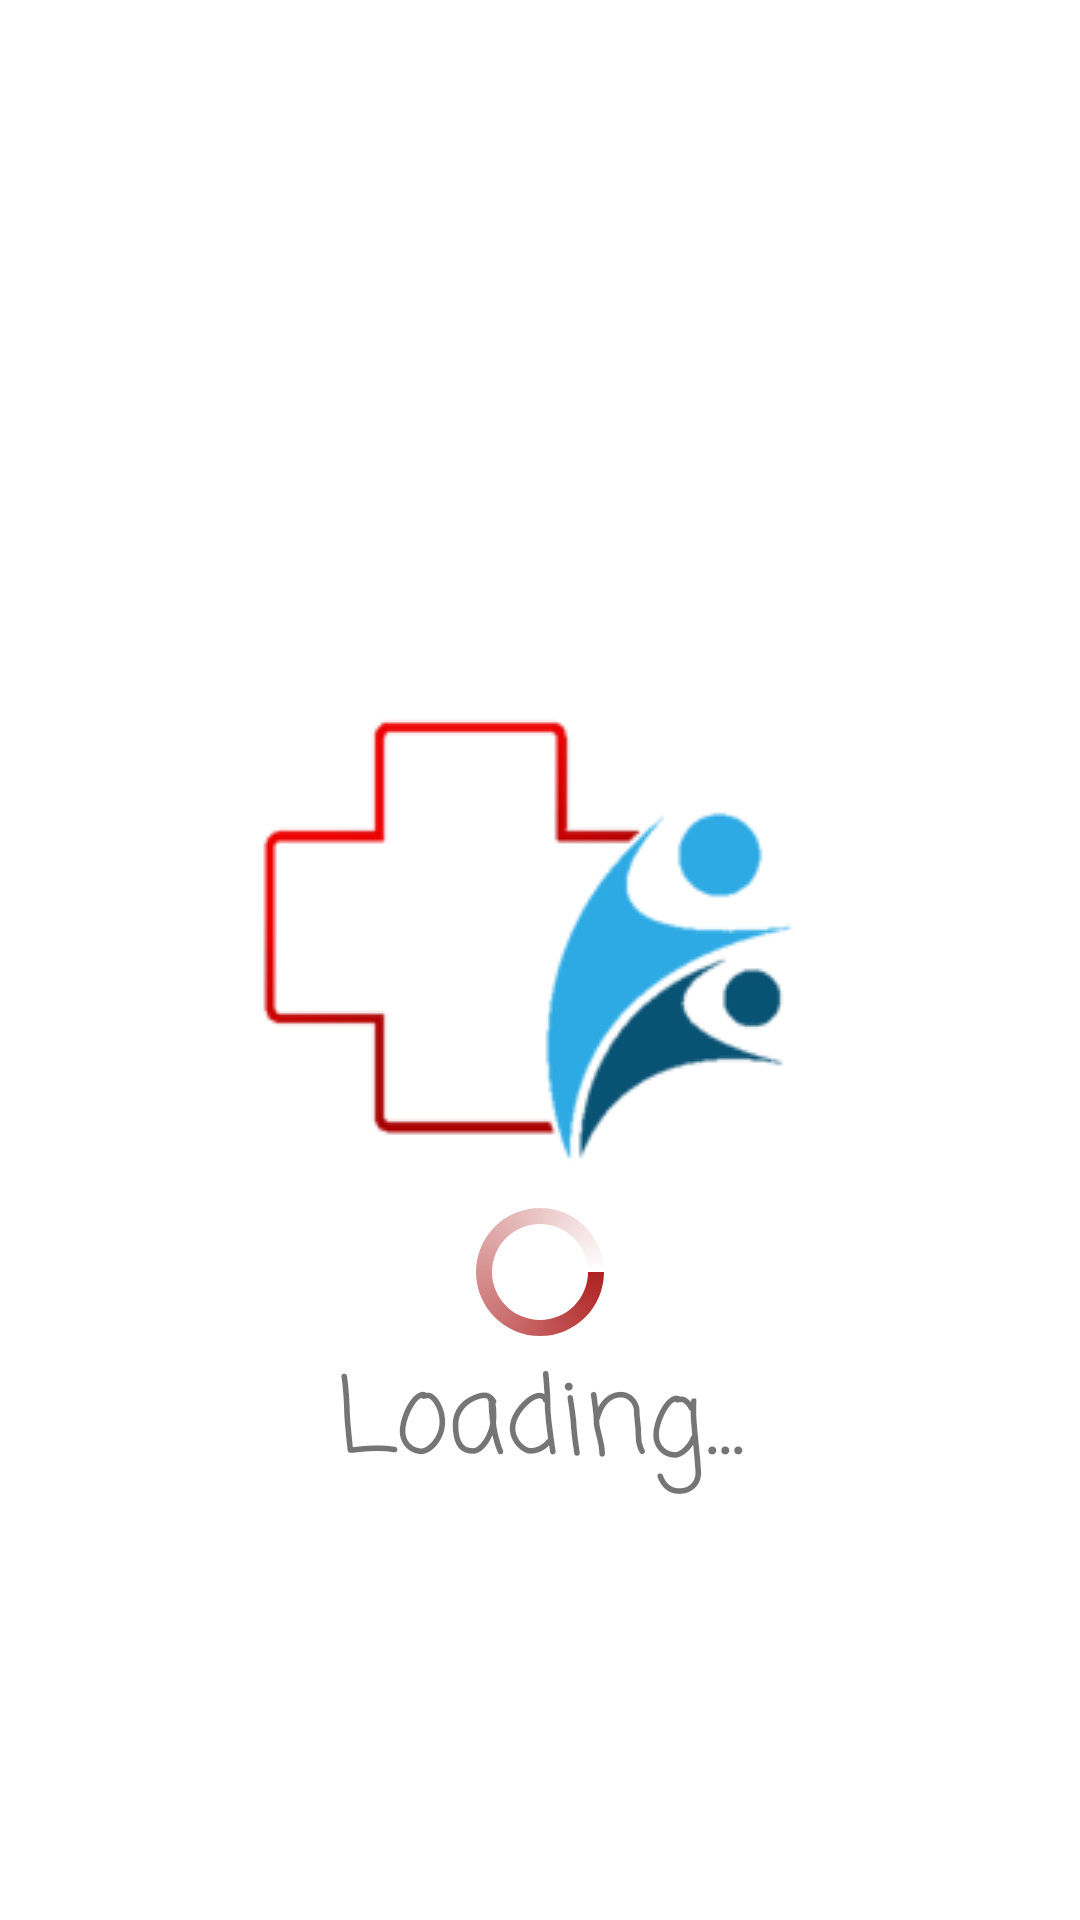

Produce the Android XML layout that renders to this screen, including the resource entries it uses.
<!-- AndroidManifest.xml: application theme Theme.SurakshaMedical -->
<!-- res/layout/activity_splash.xml -->
<?xml version="1.0" encoding="utf-8"?>
<RelativeLayout xmlns:android="http://schemas.android.com/apk/res/android"
    xmlns:app="http://schemas.android.com/apk/res-auto"
    xmlns:tools="http://schemas.android.com/tools"
    android:layout_width="match_parent"
    android:layout_height="match_parent"
    tools:context=".Splash">

    <ImageView
        android:id="@+id/png"
        android:layout_width="wrap_content"
        android:layout_height="wrap_content"
        android:layout_centerInParent="true"
        android:background="@drawable/slogo" />
    <ProgressBar
        android:id="@+id/jio"
        android:layout_alignBottom="@+id/png"
        android:indeterminateDrawable="@drawable/progress_bg"
        android:layout_width="wrap_content"
        android:layout_height="wrap_content"
        android:layout_centerInParent="true" />

    <TextView
        android:layout_centerInParent="true"
        android:layout_width="wrap_content"
        android:layout_height="wrap_content"
        android:fontFamily="casual"
        android:layout_below="@id/jio"
        android:text="Loading..."
        android:textSize="35sp"
        android:typeface="normal" />

</RelativeLayout>
<!-- resources referenced by this layout -->
<resources>
  <!-- drawable progress_bg (drawable) -->
  <?xml version="1.0" encoding="utf-8"?>
      <rotate
          xmlns:android="http://schemas.android.com/apk/res/android"
          android:fromDegrees="0"
          android:pivotX="50%"
          android:pivotY="50%"
          android:toDegrees="-360">
  
          
          <shape
              android:innerRadiusRatio="3"
              android:shape="ring"
              android:thicknessRatio="9"
              android:useLevel="false">
  
              
              <size
                  android:width="48dip"
                  android:height="48dip" />
  
              
              <gradient
                  android:angle="0"
                  android:startColor="#AF2222"
                  android:type="sweep"
                  android:useLevel="false" />
          </shape>
  
      </rotate>
  <!-- drawable slogo: png bitmap (drawable, 6504 bytes) -->
  <style name="Theme.SurakshaMedical" parent="Theme.MaterialComponents.DayNight.NoActionBar">
          
          <item name="colorPrimary">@color/purple_500</item>
          <item name="colorPrimaryVariant">@color/purple_700</item>
          <item name="colorOnPrimary">@color/white</item>
          
          <item name="colorSecondary">@color/teal_200</item>
          <item name="colorSecondaryVariant">@color/teal_700</item>
          <item name="colorOnSecondary">@color/black</item>
          
          <item name="android:statusBarColor" tools:targetApi="l">?attr/colorPrimaryVariant</item>
          
      </style>
  <!-- not gathered from this repository: default colours our renderer supplied (Android Studio template values) -->
  <color name="purple_500">#FF6200EE</color>
  <color name="purple_700">#FF3700B3</color>
  <color name="teal_200">#FF03DAC5</color>
  <color name="teal_700">#FF018786</color>
  <color name="black">#FF000000</color>
  <color name="white">#FFFFFFFF</color>
</resources>
